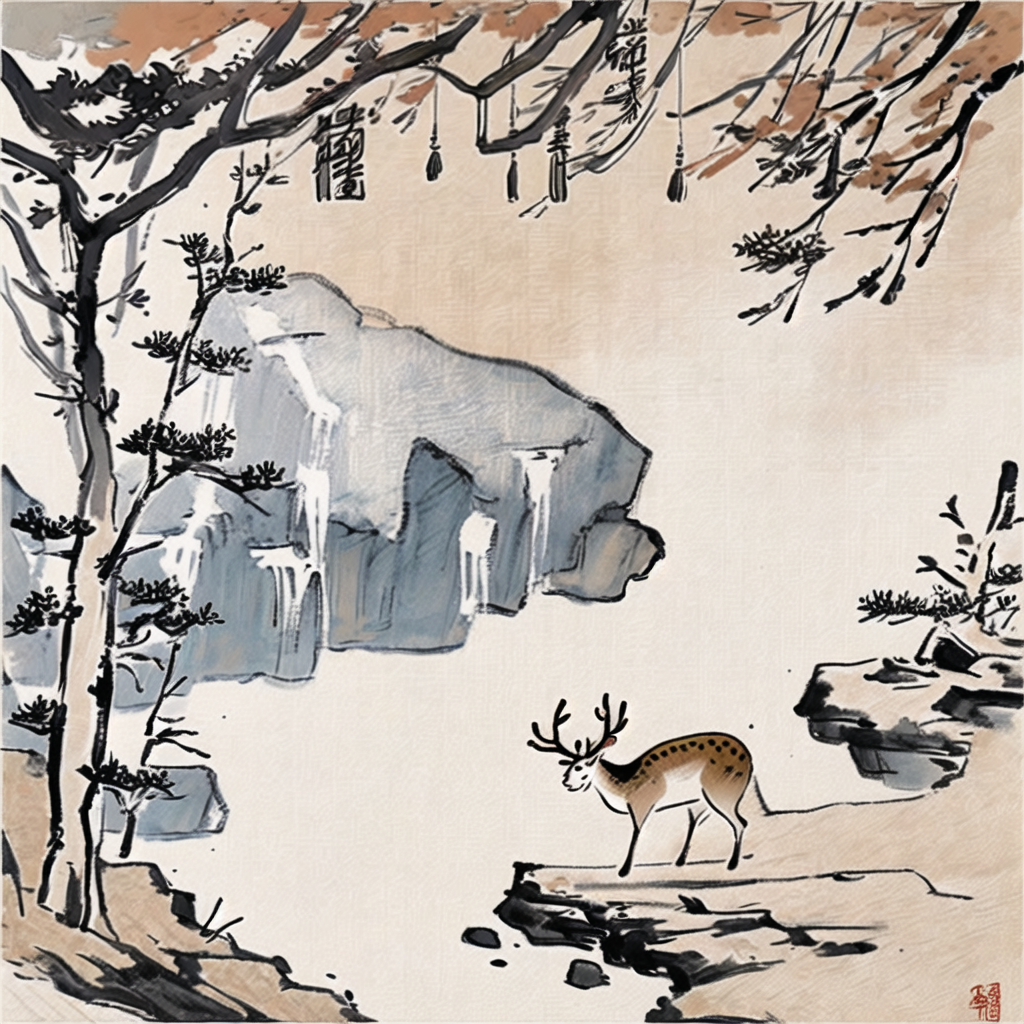
Generation parameters embedded in this image by AUTOMATIC1111 Stable Diffusion web UI or a fork of it (Forge, ...) (PNG 'parameters' text chunk):
no humans, fine art parody, tree, deer, traditional media, branch, antlers, animal, solo, monochrome, animal focus, signature, pine branches, traditional asian art, vertical composition, brushwork, black and white, paper texture, wildlife, nature, calm expression, ancient artistic style, stamp seal, fine art, elegance, serenity., Chinese text, calligraphy, ink wash painting, traditional chinese painting,
Negative prompt: 16-token-negative-deliberate-neg,1girl-neg,an6,EasyNegativeV2,(badhandsv5-neg:1.1),(badhandsv4:1.1),worst quality,low quality,normal quality,ugly,mosaic,low res,text,error,extra digit,fewer digits,cropped,jpeg artifacts,signature,watermark,username,blur,CG,render,illustration,painting,sketch,cartoon,drawing,anime,monochrome,grayscale,tiling,morbid,mutilated,mutated hands,bad anatomy,bad proportions,extra limbs,(fused fingers:1.2),too many fingers,bad hands,missing fingers,(6 more fingers on one hand:1.2),Wrong nails,too long nails,bad nails,deformed hands,deformed fingers,(Two hands fused together:1.2),missing arms,extra arms,extra legs,bad legs,error legs,bad feet,deformity,malformed limbs,abnormal body,deformed,boring pose,abnormal,long body,long limbs,(unreal eyes:1.2),fake eyes,unclear eyes,deformed iris,imperfect eyes,glowing eyes,big chin,long neck,double head,extra heads,head crop,more than one face,disfigured,Excessive saturation

Steps: 20, Sampler: UniPC, CFG scale: 7, Seed: 914573049, Size: 1024x1024, Model hash: d3e39449ec, Model: MW_shuimo_古风水墨水彩插画_v1.0, Denoising strength: 0.7, Hires upscale: 1, Hires upscaler: Latent, Version: v1.7.0